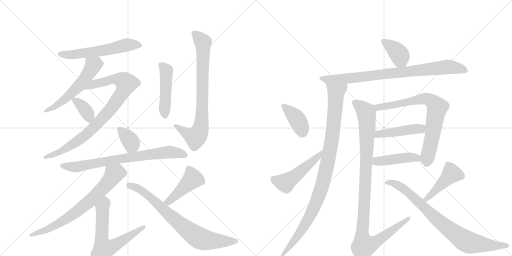
t = 0.00 s
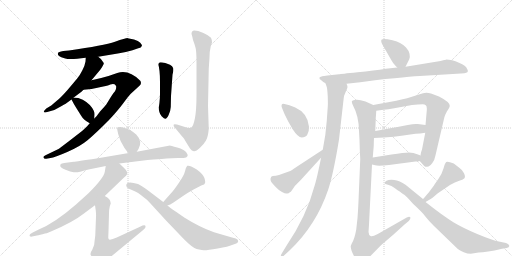
t = 3.49 s
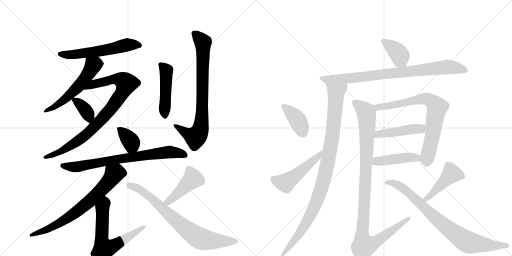
t = 6.99 s
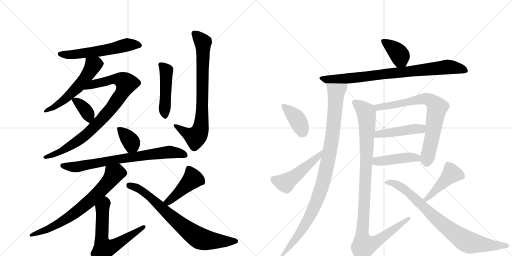
t = 10.48 s
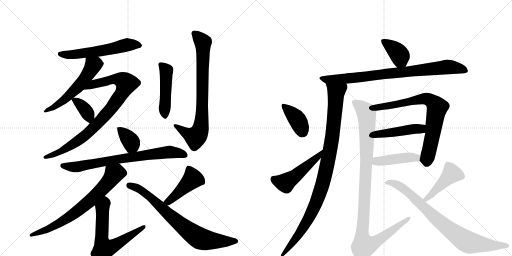
t = 13.98 s
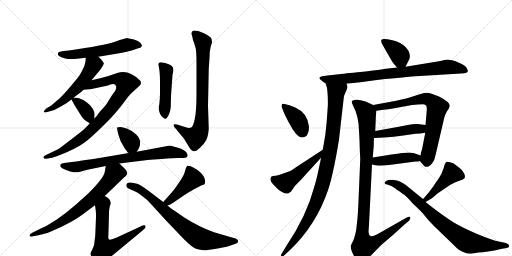
t = 17.47 s

The animated SVG that drew these frames (rendered in a browser with its animation timeline set to each time). Animation: 23 CSS @keyframes rules; one cycle of 17.47 s.

<svg version="1.1" viewBox="0 0 2048 1024" xmlns="http://www.w3.org/2000/svg">
  <g stroke="lightgray" stroke-dasharray="1,1" stroke-width="1" transform="scale(4, 4)">
    <line x1="0" y1="0" x2="256" y2="256"></line>
    <line x1="256" y1="0" x2="0" y2="256"></line>
    <line x1="128" y1="0" x2="128" y2="256"></line>
    <line x1="0" y1="128" x2="256" y2="128"></line>
    <line x1="256" y1="0" x2="512" y2="256"></line>
    <line x1="512" y1="0" x2="256" y2="256"></line>
    <line x1="384" y1="0" x2="384" y2="256"></line>
    <line x1="256" y1="128" x2="512" y2="128"></line>
  </g>
<g transform="scale(1, -1) translate(0, -850)">
   <style type="text/css">
    @keyframes keyframes0 {
      from {
       stroke: black;
       stroke-dashoffset: 578;
       stroke-width: 128;
       }
       65% {
       animation-timing-function: step-end;
       stroke: black;
       stroke-dashoffset: 0;
       stroke-width: 128;
       }
       to {
       stroke: black;
       stroke-width: 1024;
       }
       }
       #make-me-a-hanzi-animation-0 {
         animation: keyframes0 0.720378s both;
         animation-delay: 0.000000s;
         animation-timing-function: linear;
       }
    @keyframes keyframes1 {
      from {
       stroke: black;
       stroke-dashoffset: 555;
       stroke-width: 128;
       }
       64% {
       animation-timing-function: step-end;
       stroke: black;
       stroke-dashoffset: 0;
       stroke-width: 128;
       }
       to {
       stroke: black;
       stroke-width: 1024;
       }
       }
       #make-me-a-hanzi-animation-1 {
         animation: keyframes1 0.701660s both;
         animation-delay: 0.720378s;
         animation-timing-function: linear;
       }
    @keyframes keyframes2 {
      from {
       stroke: black;
       stroke-dashoffset: 886;
       stroke-width: 128;
       }
       74% {
       animation-timing-function: step-end;
       stroke: black;
       stroke-dashoffset: 0;
       stroke-width: 128;
       }
       to {
       stroke: black;
       stroke-width: 1024;
       }
       }
       #make-me-a-hanzi-animation-2 {
         animation: keyframes2 0.971029s both;
         animation-delay: 1.422038s;
         animation-timing-function: linear;
       }
    @keyframes keyframes3 {
      from {
       stroke: black;
       stroke-dashoffset: 363;
       stroke-width: 128;
       }
       54% {
       animation-timing-function: step-end;
       stroke: black;
       stroke-dashoffset: 0;
       stroke-width: 128;
       }
       to {
       stroke: black;
       stroke-width: 1024;
       }
       }
       #make-me-a-hanzi-animation-3 {
         animation: keyframes3 0.545410s both;
         animation-delay: 2.393066s;
         animation-timing-function: linear;
       }
    @keyframes keyframes4 {
      from {
       stroke: black;
       stroke-dashoffset: 475;
       stroke-width: 128;
       }
       61% {
       animation-timing-function: step-end;
       stroke: black;
       stroke-dashoffset: 0;
       stroke-width: 128;
       }
       to {
       stroke: black;
       stroke-width: 1024;
       }
       }
       #make-me-a-hanzi-animation-4 {
         animation: keyframes4 0.636556s both;
         animation-delay: 2.938477s;
         animation-timing-function: linear;
       }
    @keyframes keyframes5 {
      from {
       stroke: black;
       stroke-dashoffset: 786;
       stroke-width: 128;
       }
       72% {
       animation-timing-function: step-end;
       stroke: black;
       stroke-dashoffset: 0;
       stroke-width: 128;
       }
       to {
       stroke: black;
       stroke-width: 1024;
       }
       }
       #make-me-a-hanzi-animation-5 {
         animation: keyframes5 0.889648s both;
         animation-delay: 3.575033s;
         animation-timing-function: linear;
       }
    @keyframes keyframes6 {
      from {
       stroke: black;
       stroke-dashoffset: 361;
       stroke-width: 128;
       }
       54% {
       animation-timing-function: step-end;
       stroke: black;
       stroke-dashoffset: 0;
       stroke-width: 128;
       }
       to {
       stroke: black;
       stroke-width: 1024;
       }
       }
       #make-me-a-hanzi-animation-6 {
         animation: keyframes6 0.543783s both;
         animation-delay: 4.464681s;
         animation-timing-function: linear;
       }
    @keyframes keyframes7 {
      from {
       stroke: black;
       stroke-dashoffset: 750;
       stroke-width: 128;
       }
       71% {
       animation-timing-function: step-end;
       stroke: black;
       stroke-dashoffset: 0;
       stroke-width: 128;
       }
       to {
       stroke: black;
       stroke-width: 1024;
       }
       }
       #make-me-a-hanzi-animation-7 {
         animation: keyframes7 0.860352s both;
         animation-delay: 5.008464s;
         animation-timing-function: linear;
       }
    @keyframes keyframes8 {
      from {
       stroke: black;
       stroke-dashoffset: 716;
       stroke-width: 128;
       }
       70% {
       animation-timing-function: step-end;
       stroke: black;
       stroke-dashoffset: 0;
       stroke-width: 128;
       }
       to {
       stroke: black;
       stroke-width: 1024;
       }
       }
       #make-me-a-hanzi-animation-8 {
         animation: keyframes8 0.832682s both;
         animation-delay: 5.868815s;
         animation-timing-function: linear;
       }
    @keyframes keyframes9 {
      from {
       stroke: black;
       stroke-dashoffset: 643;
       stroke-width: 128;
       }
       68% {
       animation-timing-function: step-end;
       stroke: black;
       stroke-dashoffset: 0;
       stroke-width: 128;
       }
       to {
       stroke: black;
       stroke-width: 1024;
       }
       }
       #make-me-a-hanzi-animation-9 {
         animation: keyframes9 0.773275s both;
         animation-delay: 6.701497s;
         animation-timing-function: linear;
       }
    @keyframes keyframes10 {
      from {
       stroke: black;
       stroke-dashoffset: 447;
       stroke-width: 128;
       }
       59% {
       animation-timing-function: step-end;
       stroke: black;
       stroke-dashoffset: 0;
       stroke-width: 128;
       }
       to {
       stroke: black;
       stroke-width: 1024;
       }
       }
       #make-me-a-hanzi-animation-10 {
         animation: keyframes10 0.613770s both;
         animation-delay: 7.474772s;
         animation-timing-function: linear;
       }
    @keyframes keyframes11 {
      from {
       stroke: black;
       stroke-dashoffset: 756;
       stroke-width: 128;
       }
       71% {
       animation-timing-function: step-end;
       stroke: black;
       stroke-dashoffset: 0;
       stroke-width: 128;
       }
       to {
       stroke: black;
       stroke-width: 1024;
       }
       }
       #make-me-a-hanzi-animation-11 {
         animation: keyframes11 0.865234s both;
         animation-delay: 8.088542s;
         animation-timing-function: linear;
       }
    @keyframes keyframes12 {
      from {
       stroke: black;
       stroke-dashoffset: 384;
       stroke-width: 128;
       }
       56% {
       animation-timing-function: step-end;
       stroke: black;
       stroke-dashoffset: 0;
       stroke-width: 128;
       }
       to {
       stroke: black;
       stroke-width: 1024;
       }
       }
       #make-me-a-hanzi-animation-12 {
         animation: keyframes12 0.562500s both;
         animation-delay: 8.953776s;
         animation-timing-function: linear;
       }
    @keyframes keyframes13 {
      from {
       stroke: black;
       stroke-dashoffset: 835;
       stroke-width: 128;
       }
       73% {
       animation-timing-function: step-end;
       stroke: black;
       stroke-dashoffset: 0;
       stroke-width: 128;
       }
       to {
       stroke: black;
       stroke-width: 1024;
       }
       }
       #make-me-a-hanzi-animation-13 {
         animation: keyframes13 0.929525s both;
         animation-delay: 9.516276s;
         animation-timing-function: linear;
       }
    @keyframes keyframes14 {
      from {
       stroke: black;
       stroke-dashoffset: 1005;
       stroke-width: 128;
       }
       77% {
       animation-timing-function: step-end;
       stroke: black;
       stroke-dashoffset: 0;
       stroke-width: 128;
       }
       to {
       stroke: black;
       stroke-width: 1024;
       }
       }
       #make-me-a-hanzi-animation-14 {
         animation: keyframes14 1.067871s both;
         animation-delay: 10.445801s;
         animation-timing-function: linear;
       }
    @keyframes keyframes15 {
      from {
       stroke: black;
       stroke-dashoffset: 383;
       stroke-width: 128;
       }
       55% {
       animation-timing-function: step-end;
       stroke: black;
       stroke-dashoffset: 0;
       stroke-width: 128;
       }
       to {
       stroke: black;
       stroke-width: 1024;
       }
       }
       #make-me-a-hanzi-animation-15 {
         animation: keyframes15 0.561686s both;
         animation-delay: 11.513672s;
         animation-timing-function: linear;
       }
    @keyframes keyframes16 {
      from {
       stroke: black;
       stroke-dashoffset: 499;
       stroke-width: 128;
       }
       62% {
       animation-timing-function: step-end;
       stroke: black;
       stroke-dashoffset: 0;
       stroke-width: 128;
       }
       to {
       stroke: black;
       stroke-width: 1024;
       }
       }
       #make-me-a-hanzi-animation-16 {
         animation: keyframes16 0.656087s both;
         animation-delay: 12.075358s;
         animation-timing-function: linear;
       }
    @keyframes keyframes17 {
      from {
       stroke: black;
       stroke-dashoffset: 750;
       stroke-width: 128;
       }
       71% {
       animation-timing-function: step-end;
       stroke: black;
       stroke-dashoffset: 0;
       stroke-width: 128;
       }
       to {
       stroke: black;
       stroke-width: 1024;
       }
       }
       #make-me-a-hanzi-animation-17 {
         animation: keyframes17 0.860352s both;
         animation-delay: 12.731445s;
         animation-timing-function: linear;
       }
    @keyframes keyframes18 {
      from {
       stroke: black;
       stroke-dashoffset: 456;
       stroke-width: 128;
       }
       60% {
       animation-timing-function: step-end;
       stroke: black;
       stroke-dashoffset: 0;
       stroke-width: 128;
       }
       to {
       stroke: black;
       stroke-width: 1024;
       }
       }
       #make-me-a-hanzi-animation-18 {
         animation: keyframes18 0.621094s both;
         animation-delay: 13.591797s;
         animation-timing-function: linear;
       }
    @keyframes keyframes19 {
      from {
       stroke: black;
       stroke-dashoffset: 439;
       stroke-width: 128;
       }
       59% {
       animation-timing-function: step-end;
       stroke: black;
       stroke-dashoffset: 0;
       stroke-width: 128;
       }
       to {
       stroke: black;
       stroke-width: 1024;
       }
       }
       #make-me-a-hanzi-animation-19 {
         animation: keyframes19 0.607259s both;
         animation-delay: 14.212891s;
         animation-timing-function: linear;
       }
    @keyframes keyframes20 {
      from {
       stroke: black;
       stroke-dashoffset: 1067;
       stroke-width: 128;
       }
       78% {
       animation-timing-function: step-end;
       stroke: black;
       stroke-dashoffset: 0;
       stroke-width: 128;
       }
       to {
       stroke: black;
       stroke-width: 1024;
       }
       }
       #make-me-a-hanzi-animation-20 {
         animation: keyframes20 1.118327s both;
         animation-delay: 14.820150s;
         animation-timing-function: linear;
       }
    @keyframes keyframes21 {
      from {
       stroke: black;
       stroke-dashoffset: 445;
       stroke-width: 128;
       }
       59% {
       animation-timing-function: step-end;
       stroke: black;
       stroke-dashoffset: 0;
       stroke-width: 128;
       }
       to {
       stroke: black;
       stroke-width: 1024;
       }
       }
       #make-me-a-hanzi-animation-21 {
         animation: keyframes21 0.612142s both;
         animation-delay: 15.938477s;
         animation-timing-function: linear;
       }
    @keyframes keyframes22 {
      from {
       stroke: black;
       stroke-dashoffset: 823;
       stroke-width: 128;
       }
       73% {
       animation-timing-function: step-end;
       stroke: black;
       stroke-dashoffset: 0;
       stroke-width: 128;
       }
       to {
       stroke: black;
       stroke-width: 1024;
       }
       }
       #make-me-a-hanzi-animation-22 {
         animation: keyframes22 0.919759s both;
         animation-delay: 16.550618s;
         animation-timing-function: linear;
       }
</style>
<path d="M 568 668 Q 568 672 561 679.5 Q 554 687 536 692 Q 518 697 511 697.5 Q 504 698 460 683.5 Q 416 669 276 648 L 253 646 Q 233 643 231.5 637 Q 230 631 236 626.5 Q 242 622 261 616 Q 280 610 343 619 L 393 623 L 471 636 Q 496 639 530 649 L 553 657 Q 562 660 564 661 L 568 668 Z" fill="lightgray"></path> 
<path d="M 343 619 L 342 604 Q 340 589 329 568 Q 318 546 308 535 Q 298 523 270 490 Q 241 457 226 446 L 205 428 L 185 416 Q 177 408 176 406 Q 174 404 177 401 Q 182 399 189 402 L 203 406 Q 217 409 232 418 Q 246 426 255 431 Q 264 435 268 439 L 286 452 L 295 460 L 319 478 Q 325 482 334 491 L 366 529 L 401 571 Q 417 594 415 598 Q 406 615 393 623 C 369 641 345 649 343 619 Z" fill="lightgray"></path> 
<path d="M 359 357 L 352 349 Q 347 343 327 325 L 274 284 Q 236 255 234 254 L 182 229 Q 172 225 174 220 Q 175 214 185 215 L 202 218 Q 218 220 269 242 Q 320 264 350 289 Q 379 313 434 368 Q 470 406 493 437 Q 516 468 522 474 L 558 507 Q 568 516 561 527 Q 515 573 469 558 L 434 546 Q 404 537 366 529 C 337 523 304 488 334 491 L 366 494 Q 390 500 413 504 Q 435 508 441 512 Q 451 515 458 513 Q 463 509 465 504 Q 465 490 460 485 Q 454 479 452 475 L 444 463 L 425 432 Q 418 423 401 405 L 386 385 L 377 376 L 359 357 Z" fill="lightgray"></path> 
<path d="M 286 452 Q 294 436 304 420 L 324 388 Q 328 380 339 370 Q 346 365 359 357 C 375 347 375 347 377 376 L 378 390 Q 379 399 375 407 Q 362 434 331 451 Q 314 460 295 460 C 282 460 282 460 286 452 Z" fill="lightgray"></path> 
<path d="M 640 476 Q 640 460 638 441.5 Q 636 423 635 422 Q 635 397 646.5 385.5 Q 658 374 662 375 Q 667 375 674.5 390 Q 682 405 683 422 L 684 466 L 690 551 Q 695 570 692.5 578 Q 690 586 680 591 L 661 598 Q 640 603 636.5 599.5 Q 633 596 633 591 Q 640 574 640 521 L 640 476 Z" fill="lightgray"></path> 
<path d="M 766 714 Q 768 710 772 690 Q 779 672 782.5 658 Q 786 644 786 600 L 786 471 Q 786 408 779.5 376 Q 773 344 765 340 Q 757 336 743 341 L 708 352 Q 698 355 695 352 Q 692 347 699 340 L 718 317 Q 724 309 731.5 301.5 Q 739 294 739 290 L 760 256 Q 767 246 775.5 245 Q 784 244 800 259 Q 816 274 824 288 Q 832 302 835 334 L 832 427 L 835 575 L 838 619 Q 838 645 843 665 L 848 680 Q 849 688 844 699 Q 836 709 813.5 718.5 Q 791 728 777 728 Q 766 728 766 714 Z" fill="lightgray"></path> 
<path d="M 547 243 L 554 254 Q 571 285 545 312 Q 528 328 509 335 Q 490 342 481 342 Q 471 342 469 340 Q 467 338 473 313 Q 479 287 498 258 L 507 246 Q 509 241 515 238 C 535 225 535 225 547 243 Z" fill="lightgray"></path> 
<path d="M 477 196 L 582 209 Q 612 213 712 218 L 734 218 Q 760 220 745 241 Q 737 252 709 260 Q 681 268 680 268 L 547 243 L 515 238 L 386 216 Q 306 204 295 203 L 257 198 Q 246 196 243.5 194 Q 241 192 241 186 Q 241 180 262 171 Q 283 162 295 161 Q 307 160 324.5 164.5 Q 342 169 374 176 L 423 186 L 477 196 Z" fill="lightgray"></path> 
<path d="M 419 66 L 494 138 Q 507 148 509 155 Q 509 165 502 172 Q 480 194 477 196 C 455 216 428 216 423 186 L 419 162 Q 414 137 355 78 L 304 32 Q 219 -42 155 -68 L 131 -80 Q 118 -87 118 -91 Q 118 -100 133 -95 L 153 -91 Q 154 -91 157 -90 L 170 -87 L 180 -84 Q 186 -83 187 -83 L 206 -75 Q 291 -39 333 -6 L 380 29 L 419 66 Z" fill="lightgray"></path> 
<path d="M 380 -101 L 379 -108 Q 379 -133 369 -149 Q 358 -165 364 -172 Q 370 -179 375 -190 Q 380 -201 387 -208 Q 395 -210 400 -211 Q 404 -212 409 -207 Q 414 -202 447 -174 L 569 -73 Q 584 -61 582 -56 Q 582 -46 560 -57 L 467 -100 Q 444 -111 436 -108 Q 433 -104 433 -100 L 434 -75 L 436 -4 Q 436 12 439 24 Q 442 35 443 36 Q 443 55 419 66 C 393 81 376 59 380 29 L 383 8 Q 385 -11 384 -18 L 381 -93 L 380 -101 Z" fill="lightgray"></path> 
<path d="M 670 28 L 681 32 Q 684 35 694 40 L 732 66 Q 749 78 776 93 Q 802 107 810 110 Q 818 112 819 116 Q 823 120 818 137 Q 813 153 787 172 Q 761 190 749 187 Q 744 182 740 165 Q 736 148 715 118 Q 694 87 684 77 L 653 42 C 633 20 642 18 670 28 Z" fill="lightgray"></path> 
<path d="M 505 108 Q 505 100 514 96 L 541 84 Q 552 80 571 64 Q 592 49 601 37 L 667 -35 L 737 -108 Q 771 -142 786.5 -146 Q 802 -150 814 -151 Q 826 -152 870.5 -144 Q 915 -136 928 -130 L 945 -124 Q 951 -122 952.5 -115.5 Q 954 -109 943 -104 L 921 -98 L 856 -79 Q 799 -59 737 -20 L 704 3 Q 677 21 670 28 L 653 42 L 595 86 Q 565 109 552 114 Q 505 129 505 108 Z" fill="lightgray"></path> 
<path d="M 1622 583 L 1637 613 Q 1641 621 1638 635 Q 1635 648 1624 660 Q 1607 680 1570 689 Q 1533 698 1527 692 Q 1520 686 1534 664 L 1568 605 Q 1569 604 1572 599 Q 1575 594 1589 580 C 1610 559 1610 559 1622 583 Z" fill="lightgray"></path> 
<path d="M 1777 610 L 1762 606 L 1622 583 L 1589 580 L 1543 575 Q 1498 568 1430 561 Q 1362 554 1356 553 L 1310 548 L 1289 545 Q 1268 541 1285 529 Q 1293 521 1302 517 L 1386 515 L 1441 521 L 1500 529 Q 1543 535 1578 537 Q 1644 544 1679 546 L 1844 556 Q 1860 556 1867.5 560 Q 1875 564 1868 575 Q 1865 587 1836 599.5 Q 1807 612 1784 612 Q 1782 610 1777 610 Z" fill="lightgray"></path> 
<path d="M 1302 517 L 1307 502 Q 1309 497 1311 464 Q 1312 430 1311 423 L 1307 366 Q 1303 308 1291 251 L 1284 219 Q 1283 211 1274 170 Q 1265 128 1258 106 Q 1226 -16 1144 -136 L 1127 -164 Q 1121 -173 1125 -177 Q 1128 -180 1134 -174 L 1160 -150 Q 1265 -50 1313 92 Q 1334 156 1356 292 L 1374 450 Q 1375 469 1383 483 Q 1390 497 1390 502 Q 1390 507 1386 515 C 1384 545 1294 546 1302 517 Z" fill="lightgray"></path> 
<path d="M 1138 434 Q 1126 438 1126 427 Q 1126 422 1129 416 L 1138 394 L 1153 364 L 1170 334 Q 1192 300 1207 300 Q 1222 300 1229 311 Q 1237 326 1236 343 Q 1231 398 1181 420 L 1158 429 L 1138 434 Z" fill="lightgray"></path> 
<path d="M 1291 251 L 1181 179 Q 1166 168 1161 166 L 1116 150 Q 1102 146 1091 146 Q 1083 146 1082 135 Q 1080 124 1099 106 Q 1117 87 1130 81 Q 1141 74 1149 76 Q 1156 77 1158 80 Q 1164 82 1167 88 L 1180 107 Q 1186 112 1189 116 L 1203 130 L 1284 219 C 1304 241 1316 267 1291 251 Z" fill="lightgray"></path> 
<path d="M 1679 206 L 1696 187 Q 1700 183 1702 183 Q 1704 182 1714 184 Q 1723 188 1730 199 Q 1738 208 1742 229 L 1777 379 Q 1778 387 1788 405 Q 1799 421 1799 427 Q 1799 442 1756 464 L 1724 476 Q 1702 484 1679 473 Q 1625 455 1585 447 L 1493 430 C 1463 425 1475 403 1505 407 L 1534 411 Q 1552 413 1577 417 L 1648 430 Q 1674 432 1691 433 Q 1707 433 1707 418 Q 1708 416 1706 396 L 1702 350 L 1701 319 L 1688 252 L 1684 240 L 1682 228 C 1678 207 1678 207 1679 206 Z" fill="lightgray"></path> 
<path d="M 1496 298 L 1536 300 Q 1576 302 1613 308 L 1662 315 Q 1680 315 1701 319 C 1731 324 1732 346 1702 350 L 1671 354 Q 1659 356 1631 350 L 1595 343 L 1501 326 C 1471 321 1466 297 1496 298 Z" fill="lightgray"></path> 
<path d="M 1662 204 Q 1673 204 1679 206 C 1708 212 1710 217 1682 228 L 1669 233 Q 1654 240 1636 240 Q 1617 240 1566 232 L 1491 220 C 1461 215 1459 199 1488 192 L 1501 189 Q 1511 185 1556 190 L 1662 204 Z" fill="lightgray"></path> 
<path d="M 1493 430 L 1462 444 Q 1438 452 1425 451 Q 1411 450 1408 446 Q 1405 441 1413 426 Q 1435 386 1436 326 L 1438 290 Q 1439 245 1441 214 L 1434 46 Q 1432 2 1430 -22 L 1425 -68 Q 1418 -107 1407 -124 L 1403 -134 Q 1402 -148 1418 -178 Q 1434 -207 1444 -206 Q 1450 -206 1459 -197 L 1525 -130 L 1574 -88 L 1618 -48 L 1635 -34 Q 1644 -25 1641 -19 Q 1638 -14 1627 -20 L 1511 -86 Q 1488 -98 1482 -94 Q 1475 -90 1474 -78 L 1476 -48 L 1488 192 L 1491 220 L 1495 267 Q 1495 286 1496 298 L 1501 326 L 1503 373 L 1503 378 L 1504 390 L 1505 407 C 1506 424 1506 424 1493 430 Z" fill="lightgray"></path> 
<path d="M 1702 42 L 1721 53 Q 1725 54 1750 76 L 1800 110 Q 1820 121 1837 127 Q 1851 130 1857 136 Q 1863 142 1856 157 Q 1848 172 1837 179 L 1815 196 Q 1791 206 1785 202 Q 1779 197 1774 176 Q 1768 155 1754 135 Q 1740 115 1735 107 L 1715 80 Q 1694 56 1692 54 C 1672 32 1676 27 1702 42 Z" fill="lightgray"></path> 
<path d="M 1692 54 L 1622 111 Q 1599 129 1576.5 130.5 Q 1554 132 1546 127 Q 1538 122 1538 118 Q 1538 114 1552 111 Q 1566 108 1578.5 98.5 Q 1591 89 1595.5 86.5 Q 1600 84 1605 79.5 Q 1610 75 1617 71.5 Q 1624 68 1652 35 Q 1686 4 1701.5 -15.5 Q 1717 -35 1736 -54 L 1824 -139 Q 1832 -149 1855 -158.5 Q 1878 -168 1896 -163 L 1914 -160 Q 1944 -160 2008 -145 L 2027 -142 Q 2037 -141 2037 -133 Q 2036 -126 2024 -122 L 2000 -117 Q 1965 -109 1909 -85.5 Q 1853 -62 1813.5 -38.5 Q 1774 -15 1702 42 L 1692 54 Z" fill="lightgray"></path> 
      <clipPath id="make-me-a-hanzi-clip-0">
      <path d="M 568 668 Q 568 672 561 679.5 Q 554 687 536 692 Q 518 697 511 697.5 Q 504 698 460 683.5 Q 416 669 276 648 L 253 646 Q 233 643 231.5 637 Q 230 631 236 626.5 Q 242 622 261 616 Q 280 610 343 619 L 393 623 L 471 636 Q 496 639 530 649 L 553 657 Q 562 660 564 661 L 568 668 Z" fill="lightgray"></path>
      </clipPath>
      <path clip-path="url(#make-me-a-hanzi-clip-0)" d="M 239 634 L 297 632 L 397 645 L 511 671 L 557 669 " fill="none" id="make-me-a-hanzi-animation-0" stroke-dasharray="450 900" stroke-linecap="round"></path>

      <clipPath id="make-me-a-hanzi-clip-1">
      <path d="M 343 619 L 342 604 Q 340 589 329 568 Q 318 546 308 535 Q 298 523 270 490 Q 241 457 226 446 L 205 428 L 185 416 Q 177 408 176 406 Q 174 404 177 401 Q 182 399 189 402 L 203 406 Q 217 409 232 418 Q 246 426 255 431 Q 264 435 268 439 L 286 452 L 295 460 L 319 478 Q 325 482 334 491 L 366 529 L 401 571 Q 417 594 415 598 Q 406 615 393 623 C 369 641 345 649 343 619 Z" fill="lightgray"></path>
      </clipPath>
      <path clip-path="url(#make-me-a-hanzi-clip-1)" d="M 350 611 L 372 586 L 328 520 L 243 440 L 183 405 " fill="none" id="make-me-a-hanzi-animation-1" stroke-dasharray="427 854" stroke-linecap="round"></path>

      <clipPath id="make-me-a-hanzi-clip-2">
      <path d="M 359 357 L 352 349 Q 347 343 327 325 L 274 284 Q 236 255 234 254 L 182 229 Q 172 225 174 220 Q 175 214 185 215 L 202 218 Q 218 220 269 242 Q 320 264 350 289 Q 379 313 434 368 Q 470 406 493 437 Q 516 468 522 474 L 558 507 Q 568 516 561 527 Q 515 573 469 558 L 434 546 Q 404 537 366 529 C 337 523 304 488 334 491 L 366 494 Q 390 500 413 504 Q 435 508 441 512 Q 451 515 458 513 Q 463 509 465 504 Q 465 490 460 485 Q 454 479 452 475 L 444 463 L 425 432 Q 418 423 401 405 L 386 385 L 377 376 L 359 357 Z" fill="lightgray"></path>
      </clipPath>
      <path clip-path="url(#make-me-a-hanzi-clip-2)" d="M 339 495 L 377 515 L 458 534 L 490 528 L 506 516 L 489 478 L 460 437 L 366 331 L 322 293 L 255 249 L 181 221 " fill="none" id="make-me-a-hanzi-animation-2" stroke-dasharray="758 1516" stroke-linecap="round"></path>

      <clipPath id="make-me-a-hanzi-clip-3">
      <path d="M 286 452 Q 294 436 304 420 L 324 388 Q 328 380 339 370 Q 346 365 359 357 C 375 347 375 347 377 376 L 378 390 Q 379 399 375 407 Q 362 434 331 451 Q 314 460 295 460 C 282 460 282 460 286 452 Z" fill="lightgray"></path>
      </clipPath>
      <path clip-path="url(#make-me-a-hanzi-clip-3)" d="M 296 450 L 327 427 L 349 399 L 358 367 " fill="none" id="make-me-a-hanzi-animation-3" stroke-dasharray="235 470" stroke-linecap="round"></path>

      <clipPath id="make-me-a-hanzi-clip-4">
      <path d="M 640 476 Q 640 460 638 441.5 Q 636 423 635 422 Q 635 397 646.5 385.5 Q 658 374 662 375 Q 667 375 674.5 390 Q 682 405 683 422 L 684 466 L 690 551 Q 695 570 692.5 578 Q 690 586 680 591 L 661 598 Q 640 603 636.5 599.5 Q 633 596 633 591 Q 640 574 640 521 L 640 476 Z" fill="lightgray"></path>
      </clipPath>
      <path clip-path="url(#make-me-a-hanzi-clip-4)" d="M 642 592 L 666 564 L 661 382 " fill="none" id="make-me-a-hanzi-animation-4" stroke-dasharray="347 694" stroke-linecap="round"></path>

      <clipPath id="make-me-a-hanzi-clip-5">
      <path d="M 766 714 Q 768 710 772 690 Q 779 672 782.5 658 Q 786 644 786 600 L 786 471 Q 786 408 779.5 376 Q 773 344 765 340 Q 757 336 743 341 L 708 352 Q 698 355 695 352 Q 692 347 699 340 L 718 317 Q 724 309 731.5 301.5 Q 739 294 739 290 L 760 256 Q 767 246 775.5 245 Q 784 244 800 259 Q 816 274 824 288 Q 832 302 835 334 L 832 427 L 835 575 L 838 619 Q 838 645 843 665 L 848 680 Q 849 688 844 699 Q 836 709 813.5 718.5 Q 791 728 777 728 Q 766 728 766 714 Z" fill="lightgray"></path>
      </clipPath>
      <path clip-path="url(#make-me-a-hanzi-clip-5)" d="M 777 717 L 812 681 L 810 450 L 801 329 L 782 301 L 758 310 L 702 348 " fill="none" id="make-me-a-hanzi-animation-5" stroke-dasharray="658 1316" stroke-linecap="round"></path>

      <clipPath id="make-me-a-hanzi-clip-6">
      <path d="M 547 243 L 554 254 Q 571 285 545 312 Q 528 328 509 335 Q 490 342 481 342 Q 471 342 469 340 Q 467 338 473 313 Q 479 287 498 258 L 507 246 Q 509 241 515 238 C 535 225 535 225 547 243 Z" fill="lightgray"></path>
      </clipPath>
      <path clip-path="url(#make-me-a-hanzi-clip-6)" d="M 476 336 L 526 278 L 519 250 " fill="none" id="make-me-a-hanzi-animation-6" stroke-dasharray="233 466" stroke-linecap="round"></path>

      <clipPath id="make-me-a-hanzi-clip-7">
      <path d="M 477 196 L 582 209 Q 612 213 712 218 L 734 218 Q 760 220 745 241 Q 737 252 709 260 Q 681 268 680 268 L 547 243 L 515 238 L 386 216 Q 306 204 295 203 L 257 198 Q 246 196 243.5 194 Q 241 192 241 186 Q 241 180 262 171 Q 283 162 295 161 Q 307 160 324.5 164.5 Q 342 169 374 176 L 423 186 L 477 196 Z" fill="lightgray"></path>
      </clipPath>
      <path clip-path="url(#make-me-a-hanzi-clip-7)" d="M 250 188 L 313 183 L 453 210 L 677 242 L 738 230 " fill="none" id="make-me-a-hanzi-animation-7" stroke-dasharray="622 1244" stroke-linecap="round"></path>

      <clipPath id="make-me-a-hanzi-clip-8">
      <path d="M 419 66 L 494 138 Q 507 148 509 155 Q 509 165 502 172 Q 480 194 477 196 C 455 216 428 216 423 186 L 419 162 Q 414 137 355 78 L 304 32 Q 219 -42 155 -68 L 131 -80 Q 118 -87 118 -91 Q 118 -100 133 -95 L 153 -91 Q 154 -91 157 -90 L 170 -87 L 180 -84 Q 186 -83 187 -83 L 206 -75 Q 291 -39 333 -6 L 380 29 L 419 66 Z" fill="lightgray"></path>
      </clipPath>
      <path clip-path="url(#make-me-a-hanzi-clip-8)" d="M 496 157 L 477 160 L 456 154 L 377 62 L 276 -19 L 209 -59 L 126 -93 " fill="none" id="make-me-a-hanzi-animation-8" stroke-dasharray="588 1176" stroke-linecap="round"></path>

      <clipPath id="make-me-a-hanzi-clip-9">
      <path d="M 380 -101 L 379 -108 Q 379 -133 369 -149 Q 358 -165 364 -172 Q 370 -179 375 -190 Q 380 -201 387 -208 Q 395 -210 400 -211 Q 404 -212 409 -207 Q 414 -202 447 -174 L 569 -73 Q 584 -61 582 -56 Q 582 -46 560 -57 L 467 -100 Q 444 -111 436 -108 Q 433 -104 433 -100 L 434 -75 L 436 -4 Q 436 12 439 24 Q 442 35 443 36 Q 443 55 419 66 C 393 81 376 59 380 29 L 383 8 Q 385 -11 384 -18 L 381 -93 L 380 -101 Z" fill="lightgray"></path>
      </clipPath>
      <path clip-path="url(#make-me-a-hanzi-clip-9)" d="M 421 54 L 422 41 L 409 17 L 406 -100 L 416 -145 L 462 -130 L 576 -58 " fill="none" id="make-me-a-hanzi-animation-9" stroke-dasharray="515 1030" stroke-linecap="round"></path>

      <clipPath id="make-me-a-hanzi-clip-10">
      <path d="M 670 28 L 681 32 Q 684 35 694 40 L 732 66 Q 749 78 776 93 Q 802 107 810 110 Q 818 112 819 116 Q 823 120 818 137 Q 813 153 787 172 Q 761 190 749 187 Q 744 182 740 165 Q 736 148 715 118 Q 694 87 684 77 L 653 42 C 633 20 642 18 670 28 Z" fill="lightgray"></path>
      </clipPath>
      <path clip-path="url(#make-me-a-hanzi-clip-10)" d="M 753 179 L 765 155 L 766 129 L 673 43 L 662 44 " fill="none" id="make-me-a-hanzi-animation-10" stroke-dasharray="319 638" stroke-linecap="round"></path>

      <clipPath id="make-me-a-hanzi-clip-11">
      <path d="M 505 108 Q 505 100 514 96 L 541 84 Q 552 80 571 64 Q 592 49 601 37 L 667 -35 L 737 -108 Q 771 -142 786.5 -146 Q 802 -150 814 -151 Q 826 -152 870.5 -144 Q 915 -136 928 -130 L 945 -124 Q 951 -122 952.5 -115.5 Q 954 -109 943 -104 L 921 -98 L 856 -79 Q 799 -59 737 -20 L 704 3 Q 677 21 670 28 L 653 42 L 595 86 Q 565 109 552 114 Q 505 129 505 108 Z" fill="lightgray"></path>
      </clipPath>
      <path clip-path="url(#make-me-a-hanzi-clip-11)" d="M 517 108 L 536 106 L 579 79 L 714 -41 L 796 -102 L 855 -114 L 942 -114 " fill="none" id="make-me-a-hanzi-animation-11" stroke-dasharray="628 1256" stroke-linecap="round"></path>

      <clipPath id="make-me-a-hanzi-clip-12">
      <path d="M 1622 583 L 1637 613 Q 1641 621 1638 635 Q 1635 648 1624 660 Q 1607 680 1570 689 Q 1533 698 1527 692 Q 1520 686 1534 664 L 1568 605 Q 1569 604 1572 599 Q 1575 594 1589 580 C 1610 559 1610 559 1622 583 Z" fill="lightgray"></path>
      </clipPath>
      <path clip-path="url(#make-me-a-hanzi-clip-12)" d="M 1533 686 L 1593 638 L 1616 592 " fill="none" id="make-me-a-hanzi-animation-12" stroke-dasharray="256 512" stroke-linecap="round"></path>

      <clipPath id="make-me-a-hanzi-clip-13">
      <path d="M 1777 610 L 1762 606 L 1622 583 L 1589 580 L 1543 575 Q 1498 568 1430 561 Q 1362 554 1356 553 L 1310 548 L 1289 545 Q 1268 541 1285 529 Q 1293 521 1302 517 L 1386 515 L 1441 521 L 1500 529 Q 1543 535 1578 537 Q 1644 544 1679 546 L 1844 556 Q 1860 556 1867.5 560 Q 1875 564 1868 575 Q 1865 587 1836 599.5 Q 1807 612 1784 612 Q 1782 610 1777 610 Z" fill="lightgray"></path>
      </clipPath>
      <path clip-path="url(#make-me-a-hanzi-clip-13)" d="M 1286 537 L 1305 532 L 1404 537 L 1788 582 L 1835 577 L 1860 568 " fill="none" id="make-me-a-hanzi-animation-13" stroke-dasharray="707 1414" stroke-linecap="round"></path>

      <clipPath id="make-me-a-hanzi-clip-14">
      <path d="M 1302 517 L 1307 502 Q 1309 497 1311 464 Q 1312 430 1311 423 L 1307 366 Q 1303 308 1291 251 L 1284 219 Q 1283 211 1274 170 Q 1265 128 1258 106 Q 1226 -16 1144 -136 L 1127 -164 Q 1121 -173 1125 -177 Q 1128 -180 1134 -174 L 1160 -150 Q 1265 -50 1313 92 Q 1334 156 1356 292 L 1374 450 Q 1375 469 1383 483 Q 1390 497 1390 502 Q 1390 507 1386 515 C 1384 545 1294 546 1302 517 Z" fill="lightgray"></path>
      </clipPath>
      <path clip-path="url(#make-me-a-hanzi-clip-14)" d="M 1309 511 L 1344 481 L 1343 446 L 1327 286 L 1297 139 L 1273 62 L 1229 -35 L 1187 -100 L 1128 -171 " fill="none" id="make-me-a-hanzi-animation-14" stroke-dasharray="877 1754" stroke-linecap="round"></path>

      <clipPath id="make-me-a-hanzi-clip-15">
      <path d="M 1138 434 Q 1126 438 1126 427 Q 1126 422 1129 416 L 1138 394 L 1153 364 L 1170 334 Q 1192 300 1207 300 Q 1222 300 1229 311 Q 1237 326 1236 343 Q 1231 398 1181 420 L 1158 429 L 1138 434 Z" fill="lightgray"></path>
      </clipPath>
      <path clip-path="url(#make-me-a-hanzi-clip-15)" d="M 1136 424 L 1189 373 L 1209 323 " fill="none" id="make-me-a-hanzi-animation-15" stroke-dasharray="255 510" stroke-linecap="round"></path>

      <clipPath id="make-me-a-hanzi-clip-16">
      <path d="M 1291 251 L 1181 179 Q 1166 168 1161 166 L 1116 150 Q 1102 146 1091 146 Q 1083 146 1082 135 Q 1080 124 1099 106 Q 1117 87 1130 81 Q 1141 74 1149 76 Q 1156 77 1158 80 Q 1164 82 1167 88 L 1180 107 Q 1186 112 1189 116 L 1203 130 L 1284 219 C 1304 241 1316 267 1291 251 Z" fill="lightgray"></path>
      </clipPath>
      <path clip-path="url(#make-me-a-hanzi-clip-16)" d="M 1095 133 L 1142 119 L 1275 227 L 1285 247 " fill="none" id="make-me-a-hanzi-animation-16" stroke-dasharray="371 742" stroke-linecap="round"></path>

      <clipPath id="make-me-a-hanzi-clip-17">
      <path d="M 1679 206 L 1696 187 Q 1700 183 1702 183 Q 1704 182 1714 184 Q 1723 188 1730 199 Q 1738 208 1742 229 L 1777 379 Q 1778 387 1788 405 Q 1799 421 1799 427 Q 1799 442 1756 464 L 1724 476 Q 1702 484 1679 473 Q 1625 455 1585 447 L 1493 430 C 1463 425 1475 403 1505 407 L 1534 411 Q 1552 413 1577 417 L 1648 430 Q 1674 432 1691 433 Q 1707 433 1707 418 Q 1708 416 1706 396 L 1702 350 L 1701 319 L 1688 252 L 1684 240 L 1682 228 C 1678 207 1678 207 1679 206 Z" fill="lightgray"></path>
      </clipPath>
      <path clip-path="url(#make-me-a-hanzi-clip-17)" d="M 1501 427 L 1512 420 L 1703 455 L 1720 450 L 1746 425 L 1732 318 L 1707 195 " fill="none" id="make-me-a-hanzi-animation-17" stroke-dasharray="622 1244" stroke-linecap="round"></path>

      <clipPath id="make-me-a-hanzi-clip-18">
      <path d="M 1496 298 L 1536 300 Q 1576 302 1613 308 L 1662 315 Q 1680 315 1701 319 C 1731 324 1732 346 1702 350 L 1671 354 Q 1659 356 1631 350 L 1595 343 L 1501 326 C 1471 321 1466 297 1496 298 Z" fill="lightgray"></path>
      </clipPath>
      <path clip-path="url(#make-me-a-hanzi-clip-18)" d="M 1502 304 L 1514 314 L 1684 334 L 1693 343 " fill="none" id="make-me-a-hanzi-animation-18" stroke-dasharray="328 656" stroke-linecap="round"></path>

      <clipPath id="make-me-a-hanzi-clip-19">
      <path d="M 1662 204 Q 1673 204 1679 206 C 1708 212 1710 217 1682 228 L 1669 233 Q 1654 240 1636 240 Q 1617 240 1566 232 L 1491 220 C 1461 215 1459 199 1488 192 L 1501 189 Q 1511 185 1556 190 L 1662 204 Z" fill="lightgray"></path>
      </clipPath>
      <path clip-path="url(#make-me-a-hanzi-clip-19)" d="M 1496 198 L 1507 205 L 1632 220 L 1658 220 L 1674 212 " fill="none" id="make-me-a-hanzi-animation-19" stroke-dasharray="311 622" stroke-linecap="round"></path>

      <clipPath id="make-me-a-hanzi-clip-20">
      <path d="M 1493 430 L 1462 444 Q 1438 452 1425 451 Q 1411 450 1408 446 Q 1405 441 1413 426 Q 1435 386 1436 326 L 1438 290 Q 1439 245 1441 214 L 1434 46 Q 1432 2 1430 -22 L 1425 -68 Q 1418 -107 1407 -124 L 1403 -134 Q 1402 -148 1418 -178 Q 1434 -207 1444 -206 Q 1450 -206 1459 -197 L 1525 -130 L 1574 -88 L 1618 -48 L 1635 -34 Q 1644 -25 1641 -19 Q 1638 -14 1627 -20 L 1511 -86 Q 1488 -98 1482 -94 Q 1475 -90 1474 -78 L 1476 -48 L 1488 192 L 1491 220 L 1495 267 Q 1495 286 1496 298 L 1501 326 L 1503 373 L 1503 378 L 1504 390 L 1505 407 C 1506 424 1506 424 1493 430 Z" fill="lightgray"></path>
      </clipPath>
      <path clip-path="url(#make-me-a-hanzi-clip-20)" d="M 1414 442 L 1437 428 L 1466 397 L 1467 230 L 1448 -82 L 1455 -133 L 1502 -118 L 1634 -25 " fill="none" id="make-me-a-hanzi-animation-20" stroke-dasharray="939 1878" stroke-linecap="round"></path>

      <clipPath id="make-me-a-hanzi-clip-21">
      <path d="M 1702 42 L 1721 53 Q 1725 54 1750 76 L 1800 110 Q 1820 121 1837 127 Q 1851 130 1857 136 Q 1863 142 1856 157 Q 1848 172 1837 179 L 1815 196 Q 1791 206 1785 202 Q 1779 197 1774 176 Q 1768 155 1754 135 Q 1740 115 1735 107 L 1715 80 Q 1694 56 1692 54 C 1672 32 1676 27 1702 42 Z" fill="lightgray"></path>
      </clipPath>
      <path clip-path="url(#make-me-a-hanzi-clip-21)" d="M 1846 144 L 1832 151 L 1804 152 L 1700 50 " fill="none" id="make-me-a-hanzi-animation-21" stroke-dasharray="317 634" stroke-linecap="round"></path>

      <clipPath id="make-me-a-hanzi-clip-22">
      <path d="M 1692 54 L 1622 111 Q 1599 129 1576.5 130.5 Q 1554 132 1546 127 Q 1538 122 1538 118 Q 1538 114 1552 111 Q 1566 108 1578.5 98.5 Q 1591 89 1595.5 86.5 Q 1600 84 1605 79.5 Q 1610 75 1617 71.5 Q 1624 68 1652 35 Q 1686 4 1701.5 -15.5 Q 1717 -35 1736 -54 L 1824 -139 Q 1832 -149 1855 -158.5 Q 1878 -168 1896 -163 L 1914 -160 Q 1944 -160 2008 -145 L 2027 -142 Q 2037 -141 2037 -133 Q 2036 -126 2024 -122 L 2000 -117 Q 1965 -109 1909 -85.5 Q 1853 -62 1813.5 -38.5 Q 1774 -15 1702 42 L 1692 54 Z" fill="lightgray"></path>
      </clipPath>
      <path clip-path="url(#make-me-a-hanzi-clip-22)" d="M 1547 118 L 1567 120 L 1607 101 L 1761 -39 L 1859 -112 L 1928 -128 L 2029 -134 " fill="none" id="make-me-a-hanzi-animation-22" stroke-dasharray="695 1390" stroke-linecap="round"></path>

</g>
</svg>
